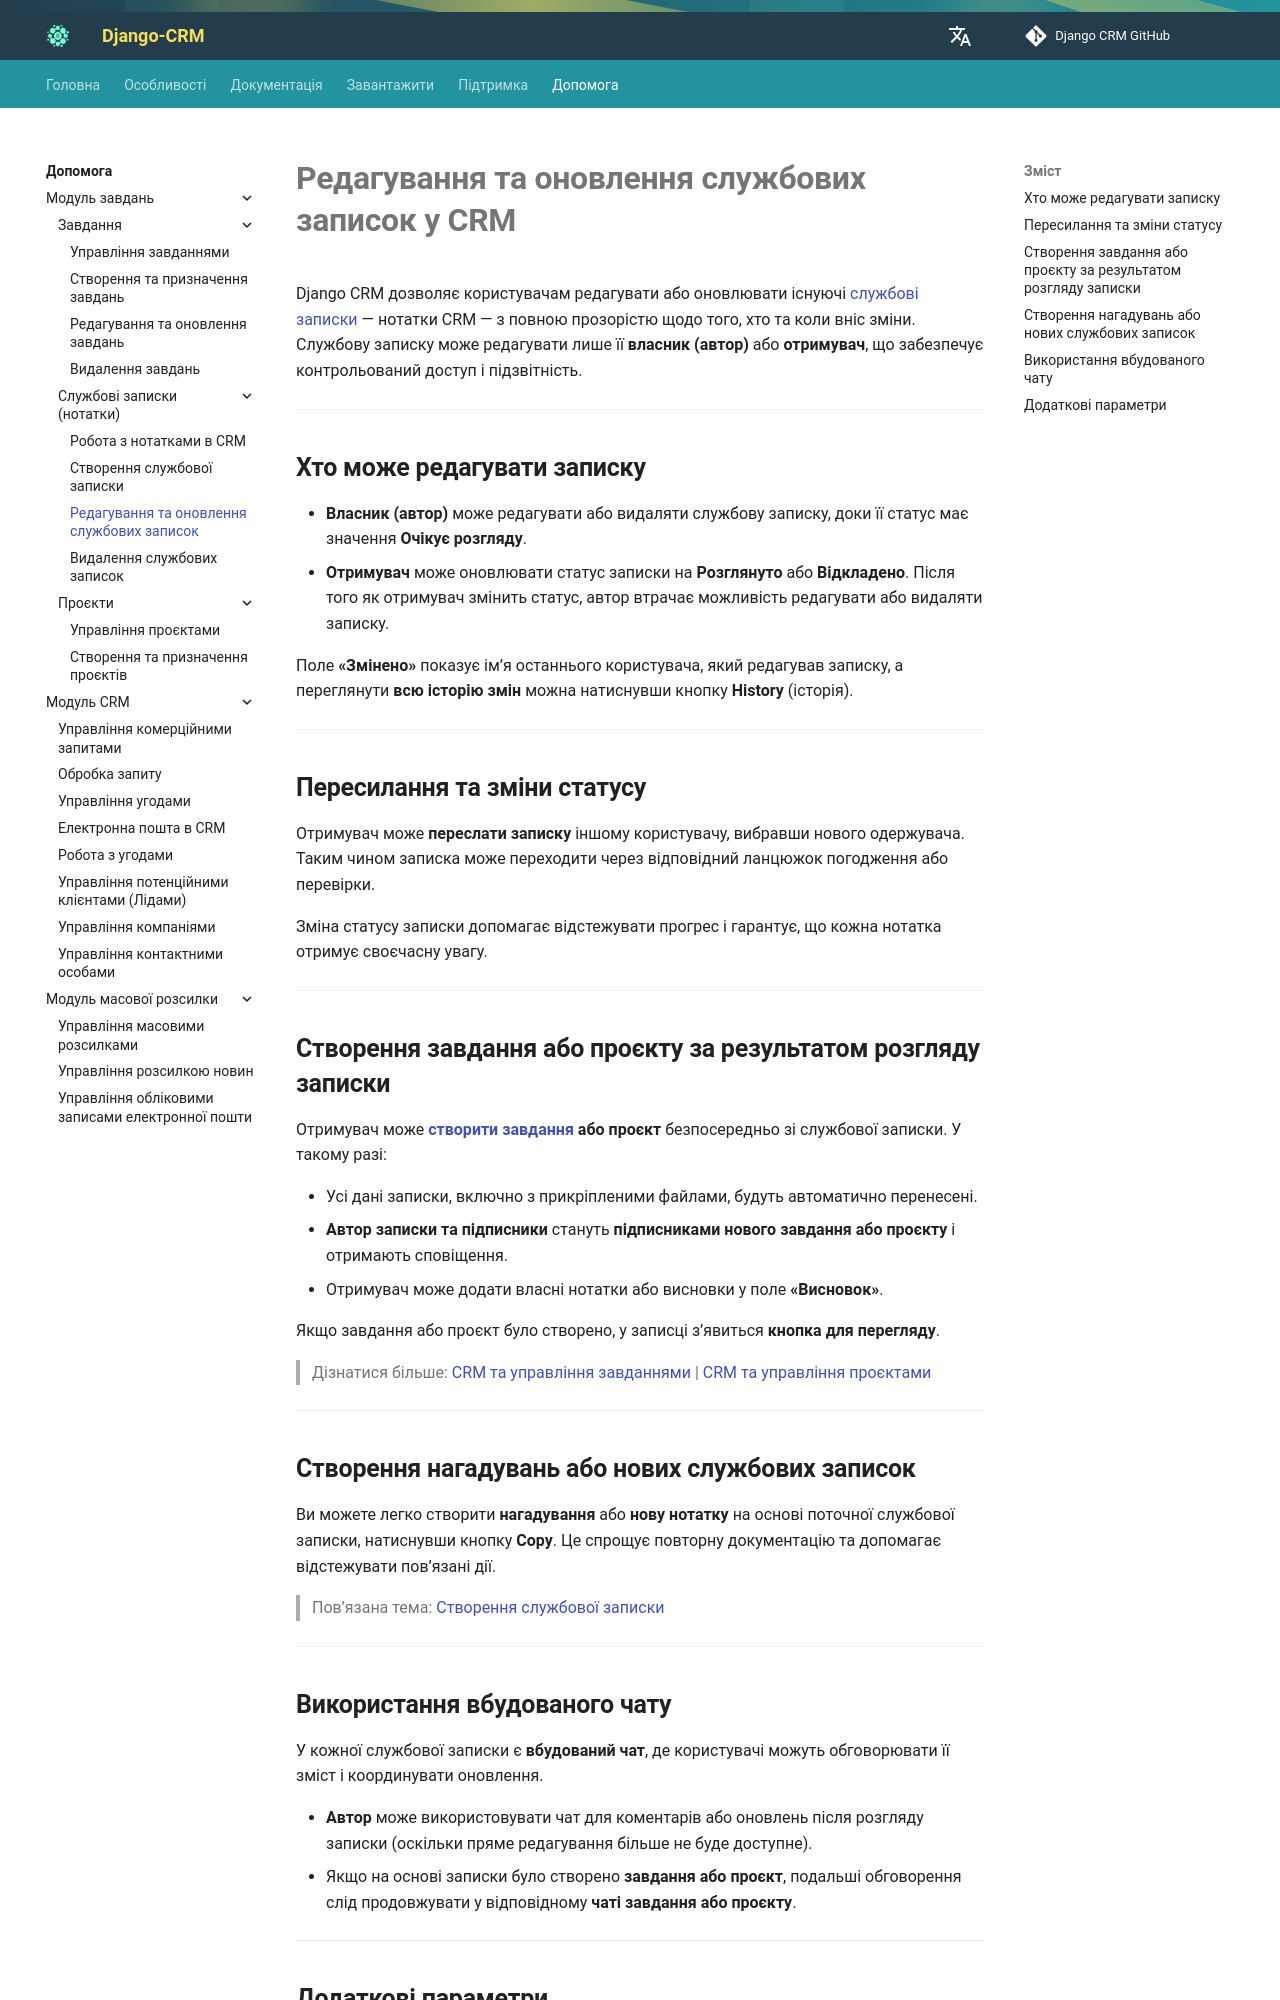

repository: DjangoCRM/info · page: uk/help/editing-updating-crm-note/index.html · generator: mkdocs

---
title: Редагування та оновлення службових записок у CRM
description: Дізнайтеся, як редагувати та оновлювати службові записки в Django CRM, включаючи права доступу, зміни статусу та інтеграцію з завданнями та проєктами.
---

# **Редагування та оновлення службових записок у CRM**

Django CRM дозволяє користувачам редагувати або оновлювати існуючі [службові записки](notes-crm.md) — нотатки CRM — з повною прозорістю щодо того, хто та коли вніс зміни. Службову записку може редагувати лише її **власник (автор)** або **отримувач**, що забезпечує контрольований доступ і підзвітність.

---

## **Хто може редагувати записку**

* **Власник (автор)** може редагувати або видаляти службову записку, доки її статус має значення **Очікує розгляду**.
* **Отримувач** може оновлювати статус записки на **Розглянуто** або **Відкладено**. Після того як отримувач змінить статус, автор втрачає можливість редагувати або видаляти записку.

Поле **«Змінено»** показує ім’я останнього користувача, який редагував записку, а переглянути **всю історію змін** можна натиснувши кнопку **History** (історія).

---

## **Пересилання та зміни статусу**

Отримувач може **переслати записку** іншому користувачу, вибравши нового одержувача. Таким чином записка може переходити через відповідний ланцюжок погодження або перевірки.

Зміна статусу записки допомагає відстежувати прогрес і гарантує, що кожна нотатка отримує своєчасну увагу.

---

## **Створення завдання або проєкту за результатом розгляду записки**

Отримувач може **[створити завдання](creating-assigning-tasks.md) або проєкт** безпосередньо зі службової записки. У такому разі:

* Усі дані записки, включно з прикріпленими файлами, будуть автоматично перенесені.
* **Автор записки та підписники** стануть **підписниками нового завдання або проєкту** і отримають сповіщення.
* Отримувач може додати власні нотатки або висновки у поле **«Висновок»**.

Якщо завдання або проєкт було створено, у записці з’явиться **кнопка для перегляду**.

> Дізнатися більше: [CRM та управління завданнями](../../features/tasks-app-features.md) | [CRM та управління проєктами](../../features/crm-and-project-management.md)

---

## **Створення нагадувань або нових службових записок**

Ви можете легко створити **нагадування** або **нову нотатку** на основі поточної службової записки, натиснувши кнопку **Copy**. Це спрощує повторну документацію та допомагає відстежувати пов’язані дії.

> Пов’язана тема: [Створення службової записки](creating-crm-note.md)

---
